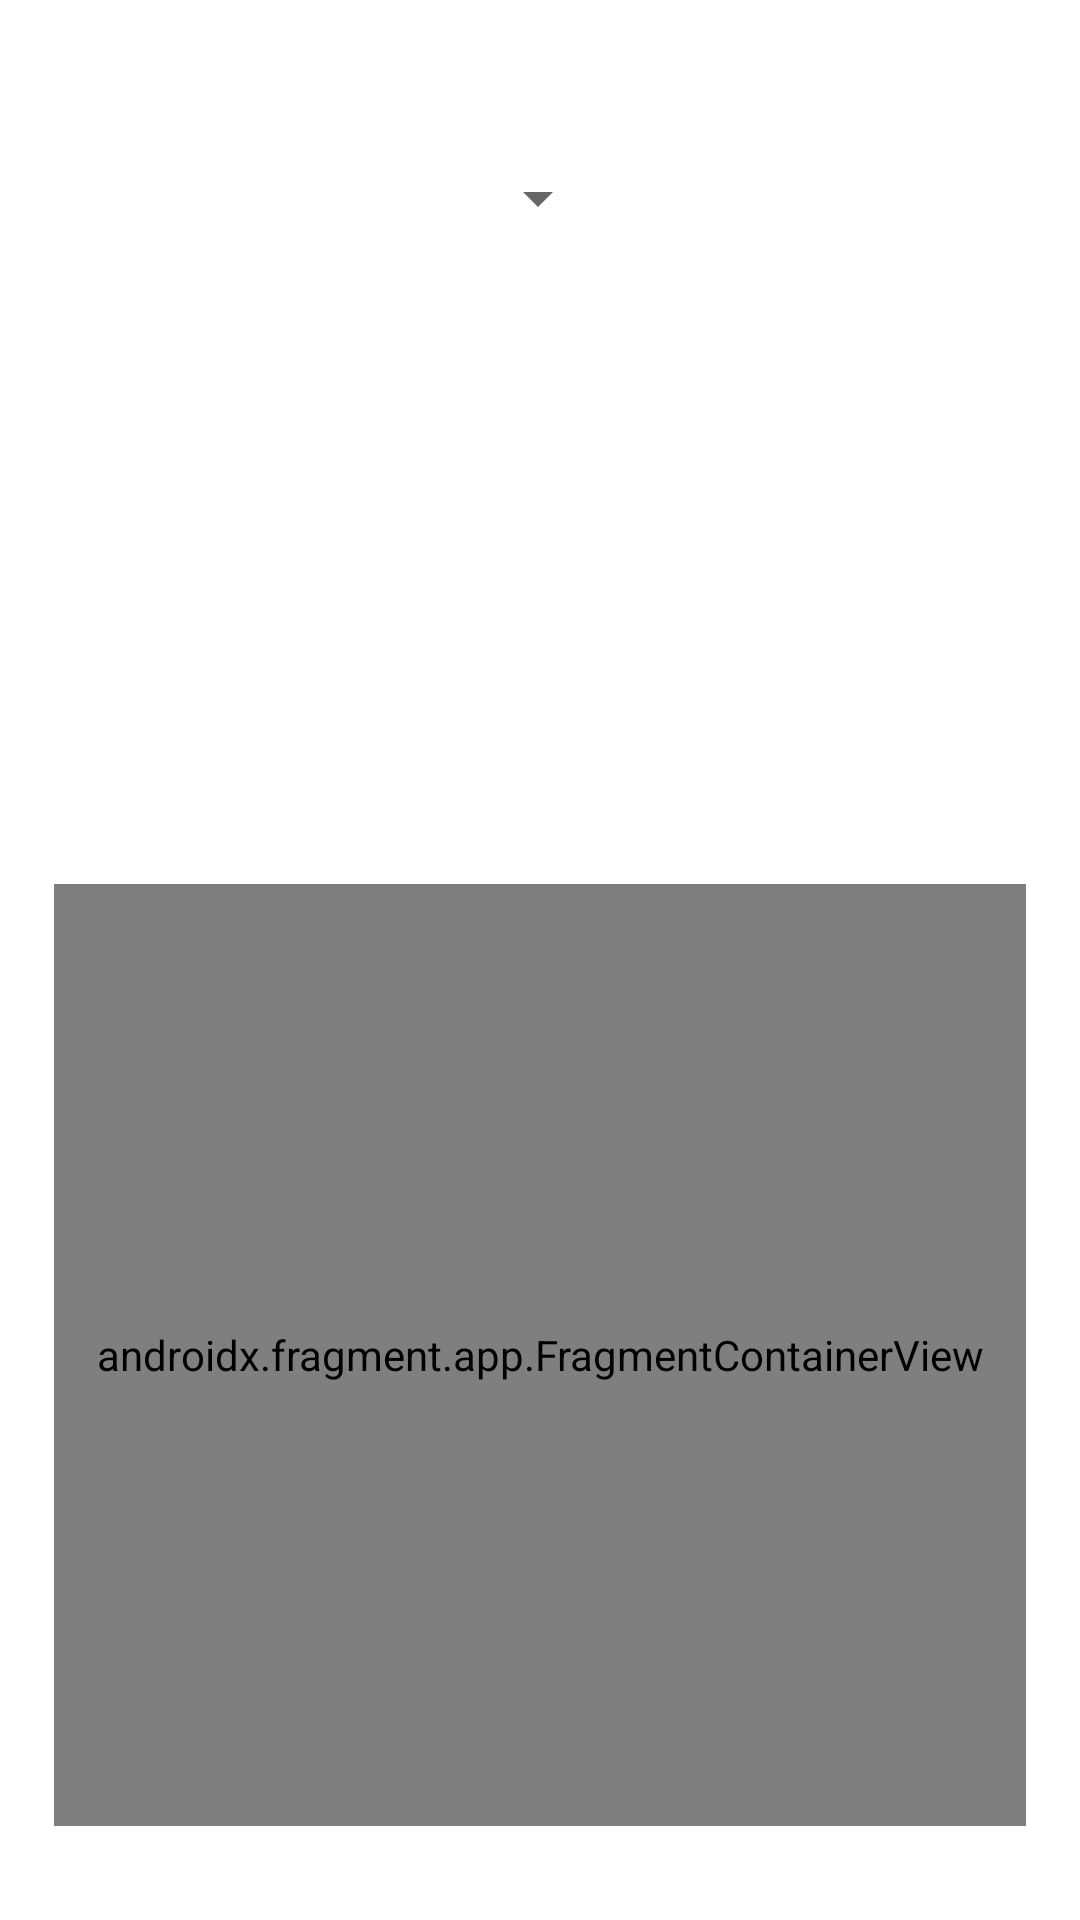

Layout XML and referenced resources for this Android screen:
<!-- AndroidManifest.xml: application theme Theme.CIS_436_Project_2 -->
<!-- res/layout/fragment_main.xml -->
<?xml version="1.0" encoding="utf-8"?>
<androidx.constraintlayout.widget.ConstraintLayout xmlns:android="http://schemas.android.com/apk/res/android"
    xmlns:app="http://schemas.android.com/apk/res-auto"
    xmlns:tools="http://schemas.android.com/tools"
    android:id="@+id/main"
    android:layout_width="match_parent"
    android:layout_height="match_parent"
    tools:context=".ui.main.MainFragment">

    <androidx.fragment.app.FragmentContainerView
        android:id="@+id/fragmentContainerView"
        android:name="com.example.cis_436_project_2.ui.main.CatInformation"
        android:layout_width="324dp"
        android:layout_height="314dp"
        app:layout_constraintBottom_toBottomOf="parent"
        app:layout_constraintEnd_toEndOf="parent"
        app:layout_constraintHorizontal_bias="0.498"
        app:layout_constraintStart_toStartOf="parent"
        app:layout_constraintTop_toTopOf="parent"
        app:layout_constraintVertical_bias="0.904"
        tools:layout="@layout/fragment_cat_information" />

    <Spinner
        android:id="@+id/CatBreedSpinner"
        android:layout_width="wrap_content"
        android:layout_height="wrap_content"
        app:layout_constraintBottom_toTopOf="@+id/fragmentContainerView"
        app:layout_constraintEnd_toEndOf="parent"
        app:layout_constraintHorizontal_bias="0.498"
        app:layout_constraintStart_toStartOf="parent"
        app:layout_constraintTop_toTopOf="parent"
        app:layout_constraintVertical_bias=".2" />

</androidx.constraintlayout.widget.ConstraintLayout>
<!-- res/layout/fragment_cat_information.xml (included above) -->
<?xml version="1.0" encoding="utf-8"?>
<androidx.core.widget.NestedScrollView xmlns:android="http://schemas.android.com/apk/res/android"
    xmlns:app="http://schemas.android.com/apk/res-auto"
    xmlns:tools="http://schemas.android.com/tools"
    android:id="@+id/InformationConstraintLayout"
    android:layout_width="match_parent"
    android:layout_height="match_parent"
    tools:context=".ui.main.CatInformation" >

    <ScrollView
        android:layout_width="match_parent"
        android:layout_height="wrap_content">

        <LinearLayout
            android:layout_width="match_parent"
            android:layout_height="wrap_content"
            android:orientation="vertical" >

            <ImageView
                android:id="@+id/ivCatImage"
                android:layout_width="match_parent"
                android:layout_height="wrap_content"
                android:src="@drawable/ic_launcher_background" />

            <TextView
                android:id="@+id/tvCatName"
                android:layout_width="match_parent"
                android:layout_height="wrap_content"
                android:text="The cat name will go here" />

            <TextView
                android:id="@+id/tvCatTempermant"
                android:layout_width="match_parent"
                android:layout_height="wrap_content"
                android:text="The cats tempermant will go here" />

            <TextView
                android:id="@+id/tvCatOrigin"
                android:layout_width="match_parent"
                android:layout_height="63dp"
                android:text="The cats origins will go here" />
        </LinearLayout>
    </ScrollView>
</androidx.core.widget.NestedScrollView>
<!-- resources referenced by this layout -->
<resources>
  <style name="Theme.CIS_436_Project_2" parent="Theme.MaterialComponents.DayNight.DarkActionBar">
          
          <item name="colorPrimary">@color/purple_500</item>
          <item name="colorPrimaryVariant">@color/purple_700</item>
          <item name="colorOnPrimary">@color/white</item>
          
          <item name="colorSecondary">@color/teal_200</item>
          <item name="colorSecondaryVariant">@color/teal_700</item>
          <item name="colorOnSecondary">@color/black</item>
          
          <item name="android:statusBarColor">?attr/colorPrimaryVariant</item>
          
      </style>
  <!-- not gathered from this repository: default colours our renderer supplied (Android Studio template values) -->
  <color name="purple_500">#FF6200EE</color>
  <color name="purple_700">#FF3700B3</color>
  <color name="teal_200">#FF03DAC5</color>
  <color name="teal_700">#FF018786</color>
  <color name="black">#FF000000</color>
  <color name="white">#FFFFFFFF</color>
</resources>
